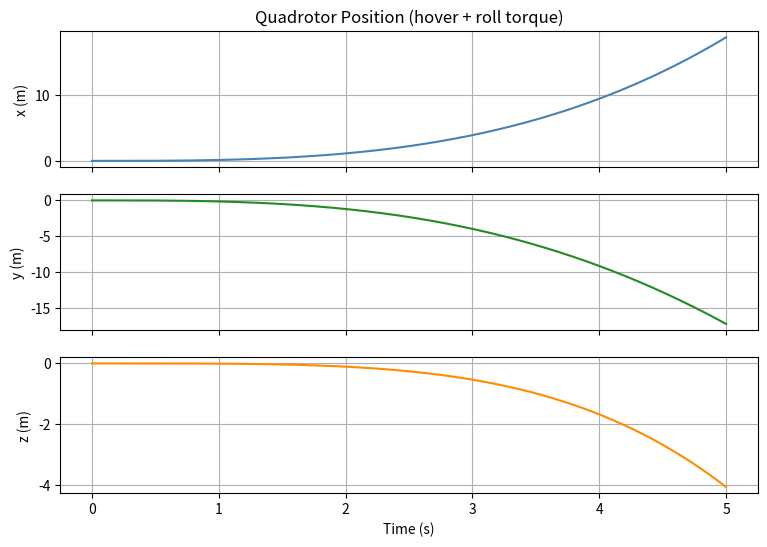
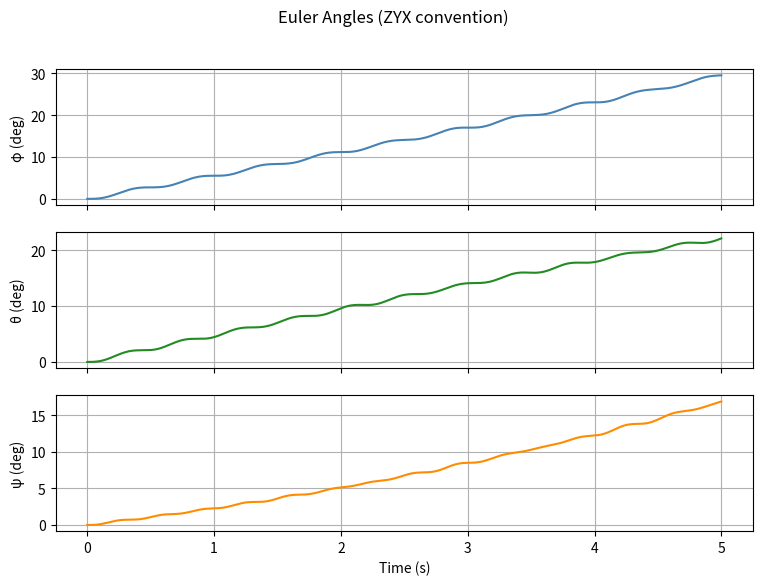
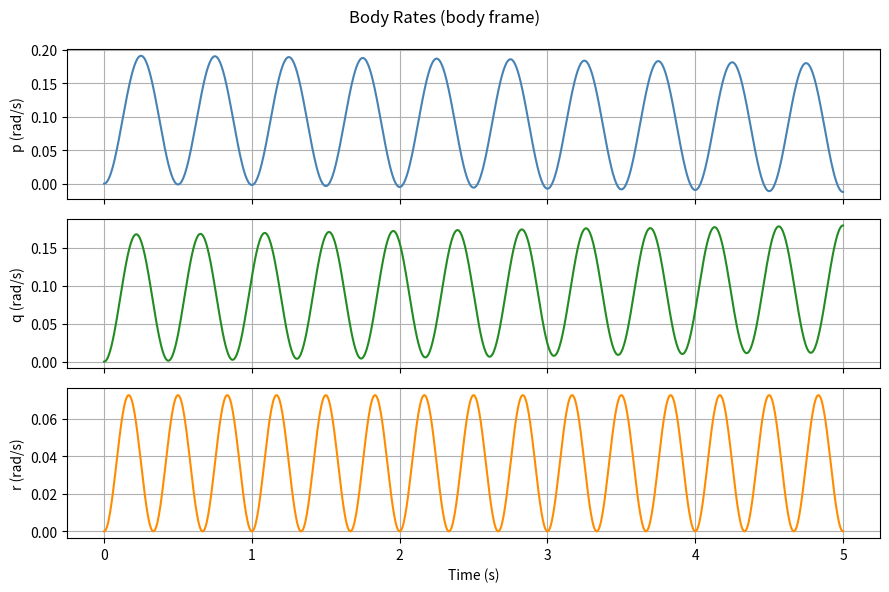

Here is the Python script that generated these plots, in order:
#Author 
#Budvin De Silva (University of Pennsylvania)

import numpy as np
from scipy.integrate import solve_ivp
import matplotlib.pyplot as plt

# Values From Julian Forster (ETH Zurich)
# System Identication of the Crazy Flie 2.0 Nano Quadrocopter

m    = 0.025        # kg
Ixx  = 1.657171e-5  # kg·m²
Iyy  = 1.657171e-5  # kg·m²
Izz  = 2.926165e-5  # kg·m²
d    = 0.046        # m (arm length)
cT   = 1.28192e-8   # N·s²/rad²
cQ   = 7.6517e-11   # N·m·s²/rad²
g    = 9.81         # m/s²


plt.close('all')

def quadrotor_ode(t, state, inputs):
    x, y, z, xd, yd, zd, phi, theta, psi, p, q, r = state
    T, tau1, tau2, tau3 = inputs
    
    # phi, theta, psi are Euler angles (inertial frame, ZYX convention)
    cphi, sphi = np.cos(phi), np.sin(phi)
    cth, sth = np.cos(theta), np.sin(theta)
    cpsi, spsi = np.cos(psi), np.sin(psi)
    
    tth = np.tan(theta)
    
    #The rate of the Euler Angles
    #The kinematic equations relating body rates to Euler angle rates follow Stevens, Lewis & Johnson (2015), equation (1.4-4)
    phid = p + q * (sphi * tth)  + r*cphi*tth #phi_dot
    thetad = q * cphi - r *sphi  #theta_dot
    psid = q*sphi/cth + r*cphi/cth #psi_dot 
    
    #Body Rate derivatives from Mahony
    #Remember regular p, q, r are angular velocites from the body frame
    pdot = ((Iyy - Izz)/Ixx)*q*r + tau1/Ixx
    qdot = ((Izz - Ixx)/Iyy)*p*r + tau2/Iyy
    rdot = ((Ixx - Iyy)/Izz)*q*p + tau3/Izz

    
    #How fast the drone is accelerating among each axis
    xdd = (T/m) * (cpsi*sth + cth*sphi*spsi)     #acceleration in the x (intertial reference frame Z-X-Y)
    ydd = (T/m) *(spsi*sth - cpsi*cth*sphi)      #acceleration in the y (intertial reference frame Z-X-Y)
    zdd = (T/m) * (cphi*cth) - g                 #acceleration in the z (intertial reference frame Z-X-Y)
        
    return [xd, yd, zd,           # derivatives of position
        xdd, ydd, zdd,            # derivatives of velocity
        phid, thetad, psid,       # derivatives of Euler angles
        pdot, qdot, rdot]         # derivatives of body rates

# Initial Conditions
state0 = [0, 0, 0,      #position
          0, 0, 0,      #velocity
          0, 0, 0,      #euler angles
          0, 0, 0]      #angular velocity in the body frame

def inputs(t):
    T    = m * g
    tau1 = 2e-5 * np.sin(2 * 2*np.pi * t)    # 10x larger
    tau2 = 2e-5 * np.sin(2.3 * 2*np.pi * t)
    tau3 = 2e-5 * np.sin(3 * 2*np.pi * t)
    return [T, tau1, tau2, tau3]
t_span = (0, 5)
t_eval = np.linspace(0, 5, 1000)

sol = solve_ivp(lambda t, s: quadrotor_ode(t, s, inputs(t)), t_span, state0, t_eval=t_eval,
                method='RK45', rtol=1e-8, atol=1e-10)

plt.close("all")
fig, axes = plt.subplots(3, 1, figsize=(9, 6), sharex=True)

axes[0].plot(sol.t, sol.y[0], color='steelblue')
axes[0].set_ylabel('x (m)')
axes[0].set_title('Quadrotor Position (hover + roll torque)')
axes[0].grid(True)

axes[1].plot(sol.t, sol.y[1], color='forestgreen')
axes[1].set_ylabel('y (m)')
axes[1].grid(True)

axes[2].plot(sol.t, sol.y[2], color='darkorange')
axes[2].set_ylabel('z (m)')
axes[2].set_xlabel('Time (s)')
axes[2].grid(True)


fig2, axes2 = plt.subplots(3, 1, figsize=(9, 6), sharex=True)
fig2.suptitle('Euler Angles (ZYX convention)')
axes2[0].plot(sol.t, np.degrees(sol.y[6]), color='steelblue')
axes2[0].set_ylabel('φ (deg)')
axes2[0].grid(True)
axes2[1].plot(sol.t, np.degrees(sol.y[7]), color='forestgreen')
axes2[1].set_ylabel('θ (deg)')
axes2[1].grid(True)
axes2[2].plot(sol.t, np.degrees(sol.y[8]), color='darkorange')
axes2[2].set_ylabel('ψ (deg)')
axes2[2].set_xlabel('Time (s)')
axes2[2].grid(True)


fig3, axes3 = plt.subplots(3, 1, figsize=(9, 6), sharex=True)
fig3.suptitle('Body Rates (body frame)')
axes3[0].plot(sol.t, sol.y[9], color='steelblue')
axes3[0].set_ylabel('p (rad/s)')
axes3[0].grid(True)
axes3[1].plot(sol.t, sol.y[10], color='forestgreen')
axes3[1].set_ylabel('q (rad/s)')
axes3[1].grid(True)
axes3[2].plot(sol.t, sol.y[11], color='darkorange')
axes3[2].set_ylabel('r (rad/s)')
axes3[2].set_xlabel('Time (s)')
axes3[2].grid(True)


plt.tight_layout()
plt.show()
